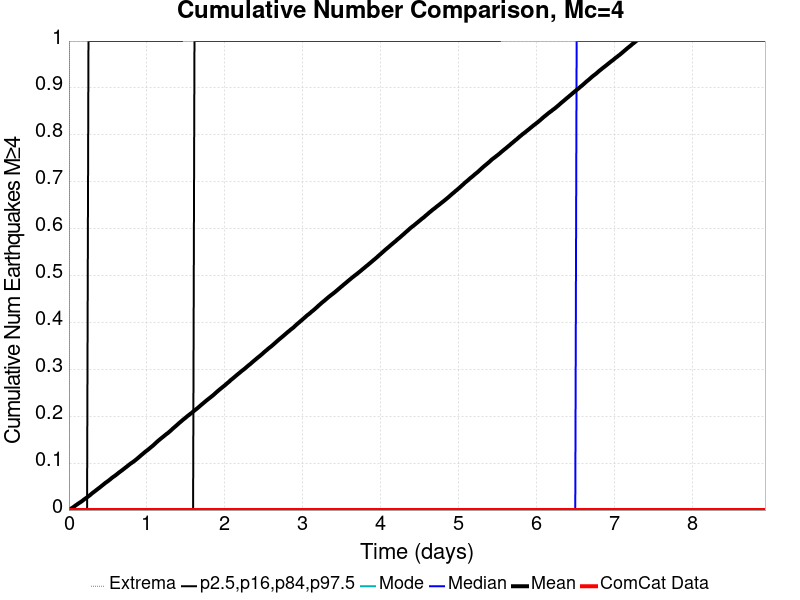

Data behind this chart, as committed beside it:
Time (days), ComCat Data, Simulation Mean, Simulation Median, Simulation Mode, Simulation Minimum, Simulation Maximum, 2.5 %-ile, 16 %-ile, 84 %-ile, 97.5 %-ile
0.0, 0.0, 0.0, 0.0, 0.0, 0.0, 0.0, 0.0, 0.0, 0.0, 0.0
0.01789, 0.0, 0.0019, 0.0, 0.0, 0.0, 3.0, 0.0, 0.0, 0.0, 0.0
0.03578, 0.0, 0.00406, 0.0, 0.0, 0.0, 4.0, 0.0, 0.0, 0.0, 0.0
0.05367, 0.0, 0.00587, 0.0, 0.0, 0.0, 10.0, 0.0, 0.0, 0.0, 0.0
0.07155, 0.0, 0.00809, 0.0, 0.0, 0.0, 13.0, 0.0, 0.0, 0.0, 0.0
0.08944, 0.0, 0.01032, 0.0, 0.0, 0.0, 13.0, 0.0, 0.0, 0.0, 0.0
0.1073, 0.0, 0.01238, 0.0, 0.0, 0.0, 17.0, 0.0, 0.0, 0.0, 0.0
0.1252, 0.0, 0.01444, 0.0, 0.0, 0.0, 17.0, 0.0, 0.0, 0.0, 0.0
0.1431, 0.0, 0.01635, 0.0, 0.0, 0.0, 18.0, 0.0, 0.0, 0.0, 0.0
0.161, 0.0, 0.01828, 0.0, 0.0, 0.0, 18.0, 0.0, 0.0, 0.0, 0.0
0.1789, 0.0, 0.02059, 0.0, 0.0, 0.0, 19.0, 0.0, 0.0, 0.0, 0.0
0.1968, 0.0, 0.02296, 0.0, 0.0, 0.0, 19.0, 0.0, 0.0, 0.0, 0.0
0.2147, 0.0, 0.02498, 0.0, 0.0, 0.0, 19.0, 0.0, 0.0, 0.0, 0.0
0.2326, 0.0, 0.02714, 0.0, 0.0, 0.0, 20.0, 0.0, 0.0, 0.0, 0.0
0.2504, 0.0, 0.02931, 0.0, 0.0, 0.0, 22.0, 0.0, 0.0, 0.0, 1.0
0.2683, 0.0, 0.03156, 0.0, 0.0, 0.0, 24.0, 0.0, 0.0, 0.0, 1.0
0.2862, 0.0, 0.03416, 0.0, 0.0, 0.0, 27.0, 0.0, 0.0, 0.0, 1.0
0.3041, 0.0, 0.03663, 0.0, 0.0, 0.0, 27.0, 0.0, 0.0, 0.0, 1.0
0.322, 0.0, 0.03883, 0.0, 0.0, 0.0, 28.0, 0.0, 0.0, 0.0, 1.0
0.3399, 0.0, 0.04109, 0.0, 0.0, 0.0, 28.0, 0.0, 0.0, 0.0, 1.0
0.3578, 0.0, 0.04346, 0.0, 0.0, 0.0, 30.0, 0.0, 0.0, 0.0, 1.0
0.3757, 0.0, 0.04574, 0.0, 0.0, 0.0, 38.0, 0.0, 0.0, 0.0, 1.0
0.3935, 0.0, 0.04792, 0.0, 0.0, 0.0, 46.0, 0.0, 0.0, 0.0, 1.0
0.4114, 0.0, 0.05037, 0.0, 0.0, 0.0, 50.0, 0.0, 0.0, 0.0, 1.0
0.4293, 0.0, 0.05281, 0.0, 0.0, 0.0, 55.0, 0.0, 0.0, 0.0, 1.0
0.4472, 0.0, 0.05512, 0.0, 0.0, 0.0, 57.0, 0.0, 0.0, 0.0, 1.0
0.4651, 0.0, 0.05762, 0.0, 0.0, 0.0, 61.0, 0.0, 0.0, 0.0, 1.0
0.483, 0.0, 0.05973, 0.0, 0.0, 0.0, 62.0, 0.0, 0.0, 0.0, 1.0
0.5009, 0.0, 0.06184, 0.0, 0.0, 0.0, 63.0, 0.0, 0.0, 0.0, 1.0
0.5188, 0.0, 0.0641, 0.0, 0.0, 0.0, 65.0, 0.0, 0.0, 0.0, 1.0
0.5367, 0.0, 0.06656, 0.0, 0.0, 0.0, 67.0, 0.0, 0.0, 0.0, 1.0
0.5545, 0.0, 0.06906, 0.0, 0.0, 0.0, 68.0, 0.0, 0.0, 0.0, 1.0
0.5724, 0.0, 0.07118, 0.0, 0.0, 0.0, 68.0, 0.0, 0.0, 0.0, 1.0
0.5903, 0.0, 0.07318, 0.0, 0.0, 0.0, 68.0, 0.0, 0.0, 0.0, 1.0
0.6082, 0.0, 0.07546, 0.0, 0.0, 0.0, 70.0, 0.0, 0.0, 0.0, 1.0
0.6261, 0.0, 0.07787, 0.0, 0.0, 0.0, 72.0, 0.0, 0.0, 0.0, 1.0
0.644, 0.0, 0.0803, 0.0, 0.0, 0.0, 72.0, 0.0, 0.0, 0.0, 1.0
0.6619, 0.0, 0.08244, 0.0, 0.0, 0.0, 73.0, 0.0, 0.0, 0.0, 1.0
0.6798, 0.0, 0.08461, 0.0, 0.0, 0.0, 73.0, 0.0, 0.0, 0.0, 1.0
0.6977, 0.0, 0.08691, 0.0, 0.0, 0.0, 73.0, 0.0, 0.0, 0.0, 1.0
0.7155, 0.0, 0.08933, 0.0, 0.0, 0.0, 73.0, 0.0, 0.0, 0.0, 1.0
0.7334, 0.0, 0.09154, 0.0, 0.0, 0.0, 73.0, 0.0, 0.0, 0.0, 1.0
0.7513, 0.0, 0.09392, 0.0, 0.0, 0.0, 73.0, 0.0, 0.0, 0.0, 1.0
0.7692, 0.0, 0.09631, 0.0, 0.0, 0.0, 74.0, 0.0, 0.0, 0.0, 1.0
0.7871, 0.0, 0.09862, 0.0, 0.0, 0.0, 74.0, 0.0, 0.0, 0.0, 1.0
0.805, 0.0, 0.1007, 0.0, 0.0, 0.0, 74.0, 0.0, 0.0, 0.0, 1.0
0.8229, 0.0, 0.1027, 0.0, 0.0, 0.0, 75.0, 0.0, 0.0, 0.0, 1.0
0.8408, 0.0, 0.1049, 0.0, 0.0, 0.0, 75.0, 0.0, 0.0, 0.0, 1.0
0.8586, 0.0, 0.1074, 0.0, 0.0, 0.0, 77.0, 0.0, 0.0, 0.0, 1.0
0.8765, 0.0, 0.1097, 0.0, 0.0, 0.0, 77.0, 0.0, 0.0, 0.0, 1.0
0.8944, 0.0, 0.1123, 0.0, 0.0, 0.0, 78.0, 0.0, 0.0, 0.0, 1.0
0.9123, 0.0, 0.1149, 0.0, 0.0, 0.0, 78.0, 0.0, 0.0, 0.0, 1.0
0.9302, 0.0, 0.1174, 0.0, 0.0, 0.0, 78.0, 0.0, 0.0, 0.0, 1.0
0.9481, 0.0, 0.1199, 0.0, 0.0, 0.0, 79.0, 0.0, 0.0, 0.0, 1.0
0.966, 0.0, 0.1225, 0.0, 0.0, 0.0, 80.0, 0.0, 0.0, 0.0, 1.0
0.9839, 0.0, 0.125, 0.0, 0.0, 0.0, 82.0, 0.0, 0.0, 0.0, 1.0
1.002, 0.0, 0.1271, 0.0, 0.0, 0.0, 82.0, 0.0, 0.0, 0.0, 1.0
1.02, 0.0, 0.1295, 0.0, 0.0, 0.0, 83.0, 0.0, 0.0, 0.0, 1.0
1.038, 0.0, 0.132, 0.0, 0.0, 0.0, 83.0, 0.0, 0.0, 0.0, 1.0
1.055, 0.0, 0.1344, 0.0, 0.0, 0.0, 84.0, 0.0, 0.0, 0.0, 1.0
... 440 more rows
